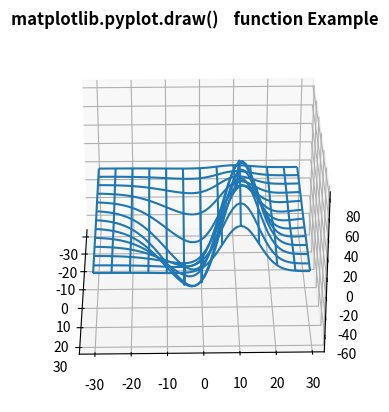

Write the Python code that produced this figure.
import math
import numpy as np
import time

from mpl_toolkits.mplot3d import axes3d
import matplotlib.pyplot as plt
  
fig = plt.figure()
ax = fig.add_subplot(111, projection ='3d')
  
X, Y, Z = axes3d.get_test_data(0.1)
ax.plot_wireframe(X, Y, Z, rstride = 5, 
                  cstride = 5)
  
for angle in range(0, 360):
    ax.view_init(30, angle)
    plt.draw()
    plt.pause(.001)
    ax.set_title('matplotlib.pyplot.draw()\
    function Example', fontweight ="bold")